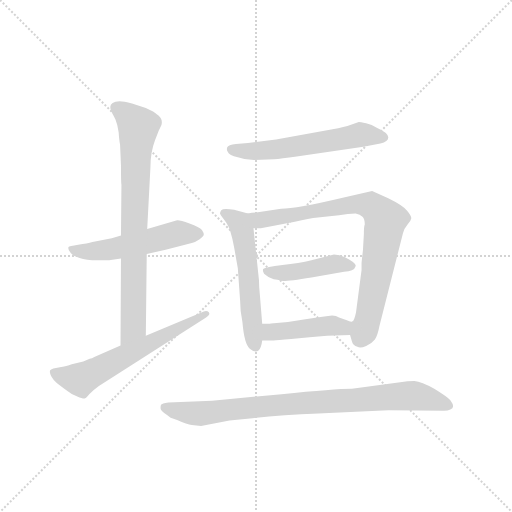
t = 0.00 s
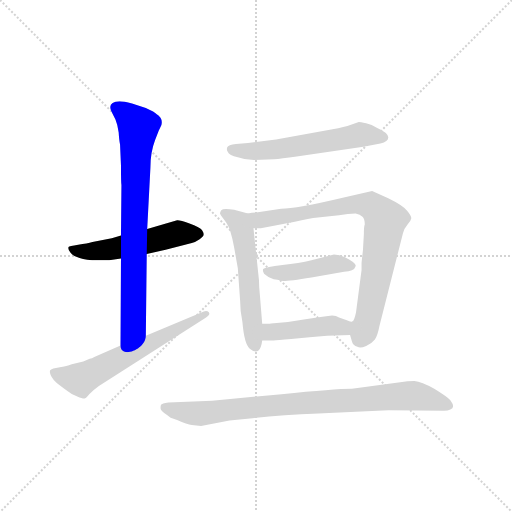
t = 1.38 s
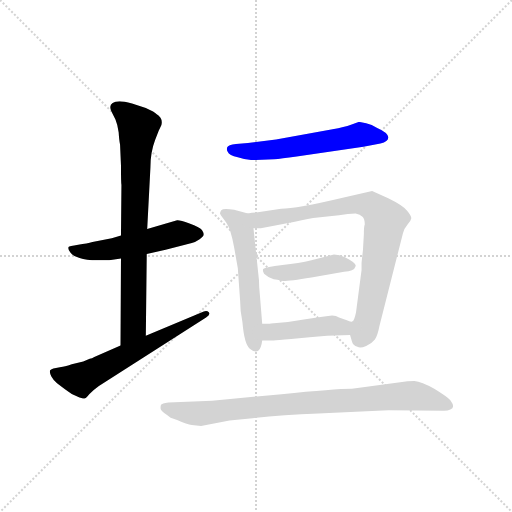
t = 2.76 s
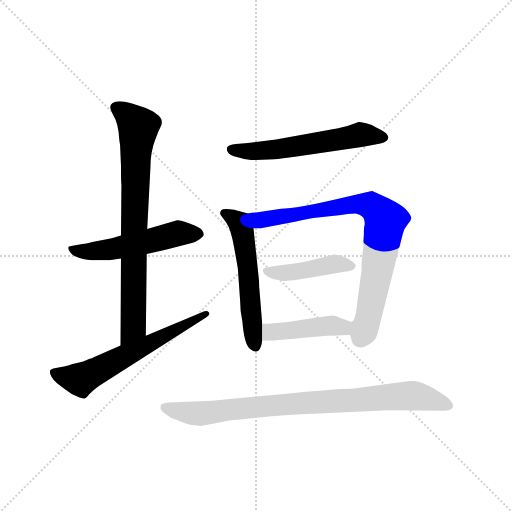
t = 4.14 s
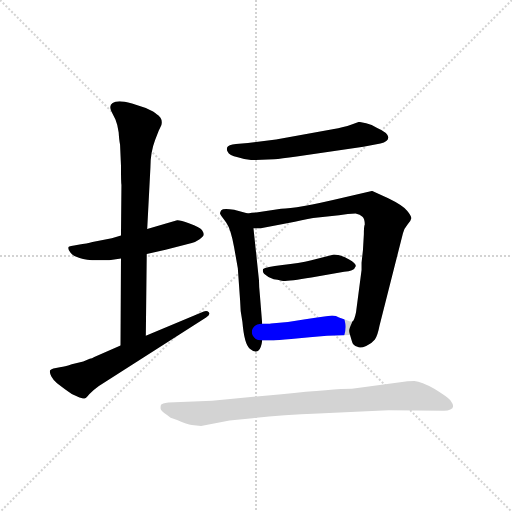
t = 5.52 s
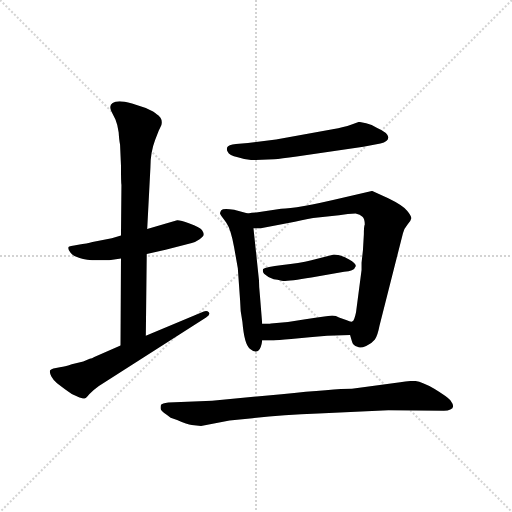
t = 6.90 s

The animated SVG that drew these frames (rendered in a browser with its animation timeline set to each time). Animation: 9 CSS @keyframes rules; one cycle of 6.90 s.

<svg version="1.1" viewBox="0 0 1024 1024" xmlns="http://www.w3.org/2000/svg">
  <g stroke="lightgray" stroke-dasharray="1,1" stroke-width="1" transform="scale(4, 4)">
    <line x1="0" y1="0" x2="256" y2="256"></line>
    <line x1="256" y1="0" x2="0" y2="256"></line>
    <line x1="128" y1="0" x2="128" y2="256"></line>
    <line x1="0" y1="128" x2="256" y2="128"></line>
  </g>
  <g transform="scale(0.92, -0.92) translate(60, -850)">
    <style type="text/css">
      
        @keyframes keyframes0 {
          from {
            stroke: blue;
            stroke-dashoffset: 538;
            stroke-width: 128;
          }
          64% {
            animation-timing-function: step-end;
            stroke: blue;
            stroke-dashoffset: 0;
            stroke-width: 128;
          }
          to {
            stroke: black;
            stroke-width: 1024;
          }
        }
        #make-me-a-hanzi-animation-0 {
          animation: keyframes0 0.6878255208333334s both;
          animation-delay: 0s;
          animation-timing-function: linear;
        }
      
        @keyframes keyframes1 {
          from {
            stroke: blue;
            stroke-dashoffset: 792;
            stroke-width: 128;
          }
          72% {
            animation-timing-function: step-end;
            stroke: blue;
            stroke-dashoffset: 0;
            stroke-width: 128;
          }
          to {
            stroke: black;
            stroke-width: 1024;
          }
        }
        #make-me-a-hanzi-animation-1 {
          animation: keyframes1 0.89453125s both;
          animation-delay: 0.6878255208333334s;
          animation-timing-function: linear;
        }
      
        @keyframes keyframes2 {
          from {
            stroke: blue;
            stroke-dashoffset: 623;
            stroke-width: 128;
          }
          67% {
            animation-timing-function: step-end;
            stroke: blue;
            stroke-dashoffset: 0;
            stroke-width: 128;
          }
          to {
            stroke: black;
            stroke-width: 1024;
          }
        }
        #make-me-a-hanzi-animation-2 {
          animation: keyframes2 0.7569986979166666s both;
          animation-delay: 1.5823567708333335s;
          animation-timing-function: linear;
        }
      
        @keyframes keyframes3 {
          from {
            stroke: blue;
            stroke-dashoffset: 590;
            stroke-width: 128;
          }
          66% {
            animation-timing-function: step-end;
            stroke: blue;
            stroke-dashoffset: 0;
            stroke-width: 128;
          }
          to {
            stroke: black;
            stroke-width: 1024;
          }
        }
        #make-me-a-hanzi-animation-3 {
          animation: keyframes3 0.7301432291666666s both;
          animation-delay: 2.33935546875s;
          animation-timing-function: linear;
        }
      
        @keyframes keyframes4 {
          from {
            stroke: blue;
            stroke-dashoffset: 565;
            stroke-width: 128;
          }
          65% {
            animation-timing-function: step-end;
            stroke: blue;
            stroke-dashoffset: 0;
            stroke-width: 128;
          }
          to {
            stroke: black;
            stroke-width: 1024;
          }
        }
        #make-me-a-hanzi-animation-4 {
          animation: keyframes4 0.7097981770833334s both;
          animation-delay: 3.0694986979166665s;
          animation-timing-function: linear;
        }
      
        @keyframes keyframes5 {
          from {
            stroke: blue;
            stroke-dashoffset: 835;
            stroke-width: 128;
          }
          73% {
            animation-timing-function: step-end;
            stroke: blue;
            stroke-dashoffset: 0;
            stroke-width: 128;
          }
          to {
            stroke: black;
            stroke-width: 1024;
          }
        }
        #make-me-a-hanzi-animation-5 {
          animation: keyframes5 0.9295247395833334s both;
          animation-delay: 3.779296875s;
          animation-timing-function: linear;
        }
      
        @keyframes keyframes6 {
          from {
            stroke: blue;
            stroke-dashoffset: 443;
            stroke-width: 128;
          }
          59% {
            animation-timing-function: step-end;
            stroke: blue;
            stroke-dashoffset: 0;
            stroke-width: 128;
          }
          to {
            stroke: black;
            stroke-width: 1024;
          }
        }
        #make-me-a-hanzi-animation-6 {
          animation: keyframes6 0.6105143229166666s both;
          animation-delay: 4.708821614583333s;
          animation-timing-function: linear;
        }
      
        @keyframes keyframes7 {
          from {
            stroke: blue;
            stroke-dashoffset: 445;
            stroke-width: 128;
          }
          59% {
            animation-timing-function: step-end;
            stroke: blue;
            stroke-dashoffset: 0;
            stroke-width: 128;
          }
          to {
            stroke: black;
            stroke-width: 1024;
          }
        }
        #make-me-a-hanzi-animation-7 {
          animation: keyframes7 0.6121419270833334s both;
          animation-delay: 5.3193359375s;
          animation-timing-function: linear;
        }
      
        @keyframes keyframes8 {
          from {
            stroke: blue;
            stroke-dashoffset: 880;
            stroke-width: 128;
          }
          74% {
            animation-timing-function: step-end;
            stroke: blue;
            stroke-dashoffset: 0;
            stroke-width: 128;
          }
          to {
            stroke: black;
            stroke-width: 1024;
          }
        }
        #make-me-a-hanzi-animation-8 {
          animation: keyframes8 0.9661458333333334s both;
          animation-delay: 5.931477864583333s;
          animation-timing-function: linear;
        }
      
    </style>
    
      <path d="M 203 338 L 183 332 L 141 324 Q 130 321 110 318 Q 90 315 89 313 Q 87 308 93 301 Q 98 293 113 289 Q 127 284 152 284 Q 176 284 181 285 L 203 288 L 259 298 L 300 307 L 357 322 Q 364 323 374 330 Q 383 336 383 340 Q 383 344 379 350 Q 374 356 352 364 Q 330 372 325 371 L 260 352 L 203 338 Z" fill="lightgray"></path>
    
      <path d="M 201 536 L 203 491 Q 203 453 204 448 L 203 338 L 203 288 L 202 99 C 202 69 257 90 257 120 L 259 298 L 260 352 L 267 486 Q 267 519 277 545 L 285 566 L 291 578 Q 295 593 280 602 Q 277 606 257 615 L 227 625 Q 209 630 200 630 Q 173 629 182 608 L 191 590 Q 196 578 198 562 Q 199 545 201 536 Z" fill="lightgray"></path>
    
      <path d="M 202 99 L 145 74 Q 140 71 135 70 L 121 64 L 96 58 Q 79 52 73 52 L 56 49 Q 52 48 49 45 Q 47 40 52 31 Q 57 22 64 17 L 82 3 Q 94 -7 108 -12 Q 122 -18 125 -16 Q 127 -15 134 -7 Q 141 1 155 11 L 388 160 Q 398 166 394 171 Q 390 176 383 173 L 257 120 L 202 99 Z" fill="lightgray"></path>
    
      <path d="M 492 502 L 536 504 Q 550 505 585 510 L 730 531 L 767 538 Q 785 542 784 552 Q 783 562 760 572 L 748 578 L 736 582 Q 723 585 720 585 L 703 579 Q 689 574 663 569 L 540 547 L 479 539 L 453 537 Q 436 535 434 530 Q 432 524 435 520 Q 438 512 457 508 Q 473 502 492 502 Z" fill="lightgray"></path>
    
      <path d="M 479 386 L 449 394 Q 425 398 421 393 Q 417 387 419 384 Q 421 380 432 366 Q 442 352 449 312 L 457 267 L 462 196 Q 462 173 467 150 Q 471 102 483 92 Q 495 82 502 88 Q 508 94 510 110 L 510 146 L 505 208 Q 503 228 503 241 L 491 354 C 488 384 488 384 479 386 Z" fill="lightgray"></path>
    
      <path d="M 701 122 L 705 108 Q 707 99 717 96 Q 723 92 736 98 Q 748 103 755 112 Q 761 121 765 142 L 816 343 Q 819 354 826 362 Q 833 369 834 375 Q 835 380 825 392 Q 815 404 784 419 L 749 435 L 685 420 Q 584 396 551 396 L 497 388 Q 487 388 479 386 C 449 383 461 353 491 354 L 507 354 L 581 368 Q 612 375 631 377 L 677 382 Q 697 386 713 386 Q 723 384 728 379 Q 733 374 733 362 Q 731 358 731 341 L 729 306 L 726 279 L 726 263 L 714 171 Q 710 152 706 151 C 698 132 698 132 701 122 Z" fill="lightgray"></path>
    
      <path d="M 512 265 Q 510 260 514 255 Q 521 248 535 243 Q 544 242 550 240 Q 556 237 617 247 L 688 259 Q 710 261 712 269 Q 718 275 699 286 Q 680 297 666 297 L 617 284 Q 590 277 554 274 Q 517 270 512 265 Z" fill="lightgray"></path>
    
      <path d="M 651 120 L 701 122 C 731 123 736 148 706 151 Q 701 150 694 154 Q 687 157 677 160 Q 671 164 662 164 L 645 162 Q 627 160 604 156 L 566 150 L 529 147 Q 526 146 510 146 C 480 146 480 110 510 110 L 535 110 Q 542 110 573 113 L 613 117 L 651 120 Z" fill="lightgray"></path>
    
      <path d="M 810 19 L 705 5 Q 667 5 552 -7 L 401 -21 L 306 -25 Q 292 -27 290 -30 Q 288 -37 290 -41 Q 292 -45 311 -58 L 325 -63 Q 347 -73 357 -74 L 377 -76 L 439 -64 L 489 -59 Q 554 -52 632 -49 L 784 -42 L 905 -43 Q 914 -43 919 -40 Q 931 -36 919 -20 Q 912 -12 884 5 Q 856 21 841 22 Q 826 22 810 19 Z" fill="lightgray"></path>
    
    
      <clipPath id="make-me-a-hanzi-clip-0">
        <path d="M 203 338 L 183 332 L 141 324 Q 130 321 110 318 Q 90 315 89 313 Q 87 308 93 301 Q 98 293 113 289 Q 127 284 152 284 Q 176 284 181 285 L 203 288 L 259 298 L 300 307 L 357 322 Q 364 323 374 330 Q 383 336 383 340 Q 383 344 379 350 Q 374 356 352 364 Q 330 372 325 371 L 260 352 L 203 338 Z"></path>
      </clipPath>
      <path clip-path="url(#make-me-a-hanzi-clip-0)" d="M 94 308 L 161 305 L 326 343 L 372 341" fill="none" id="make-me-a-hanzi-animation-0" stroke-dasharray="410 820" stroke-linecap="round"></path>
    
      <clipPath id="make-me-a-hanzi-clip-1">
        <path d="M 201 536 L 203 491 Q 203 453 204 448 L 203 338 L 203 288 L 202 99 C 202 69 257 90 257 120 L 259 298 L 260 352 L 267 486 Q 267 519 277 545 L 285 566 L 291 578 Q 295 593 280 602 Q 277 606 257 615 L 227 625 Q 209 630 200 630 Q 173 629 182 608 L 191 590 Q 196 578 198 562 Q 199 545 201 536 Z"></path>
      </clipPath>
      <path clip-path="url(#make-me-a-hanzi-clip-1)" d="M 195 616 L 241 574 L 234 480 L 230 143 L 207 107" fill="none" id="make-me-a-hanzi-animation-1" stroke-dasharray="664 1328" stroke-linecap="round"></path>
    
      <clipPath id="make-me-a-hanzi-clip-2">
        <path d="M 202 99 L 145 74 Q 140 71 135 70 L 121 64 L 96 58 Q 79 52 73 52 L 56 49 Q 52 48 49 45 Q 47 40 52 31 Q 57 22 64 17 L 82 3 Q 94 -7 108 -12 Q 122 -18 125 -16 Q 127 -15 134 -7 Q 141 1 155 11 L 388 160 Q 398 166 394 171 Q 390 176 383 173 L 257 120 L 202 99 Z"></path>
      </clipPath>
      <path clip-path="url(#make-me-a-hanzi-clip-2)" d="M 57 39 L 115 25 L 388 167" fill="none" id="make-me-a-hanzi-animation-2" stroke-dasharray="495 990" stroke-linecap="round"></path>
    
      <clipPath id="make-me-a-hanzi-clip-3">
        <path d="M 492 502 L 536 504 Q 550 505 585 510 L 730 531 L 767 538 Q 785 542 784 552 Q 783 562 760 572 L 748 578 L 736 582 Q 723 585 720 585 L 703 579 Q 689 574 663 569 L 540 547 L 479 539 L 453 537 Q 436 535 434 530 Q 432 524 435 520 Q 438 512 457 508 Q 473 502 492 502 Z"></path>
      </clipPath>
      <path clip-path="url(#make-me-a-hanzi-clip-3)" d="M 442 526 L 513 522 L 723 557 L 773 552" fill="none" id="make-me-a-hanzi-animation-3" stroke-dasharray="462 924" stroke-linecap="round"></path>
    
      <clipPath id="make-me-a-hanzi-clip-4">
        <path d="M 479 386 L 449 394 Q 425 398 421 393 Q 417 387 419 384 Q 421 380 432 366 Q 442 352 449 312 L 457 267 L 462 196 Q 462 173 467 150 Q 471 102 483 92 Q 495 82 502 88 Q 508 94 510 110 L 510 146 L 505 208 Q 503 228 503 241 L 491 354 C 488 384 488 384 479 386 Z"></path>
      </clipPath>
      <path clip-path="url(#make-me-a-hanzi-clip-4)" d="M 428 387 L 453 372 L 466 351 L 495 98" fill="none" id="make-me-a-hanzi-animation-4" stroke-dasharray="437 874" stroke-linecap="round"></path>
    
      <clipPath id="make-me-a-hanzi-clip-5">
        <path d="M 701 122 L 705 108 Q 707 99 717 96 Q 723 92 736 98 Q 748 103 755 112 Q 761 121 765 142 L 816 343 Q 819 354 826 362 Q 833 369 834 375 Q 835 380 825 392 Q 815 404 784 419 L 749 435 L 685 420 Q 584 396 551 396 L 497 388 Q 487 388 479 386 C 449 383 461 353 491 354 L 507 354 L 581 368 Q 612 375 631 377 L 677 382 Q 697 386 713 386 Q 723 384 728 379 Q 733 374 733 362 Q 731 358 731 341 L 729 306 L 726 279 L 726 263 L 714 171 Q 710 152 706 151 C 698 132 698 132 701 122 Z"></path>
      </clipPath>
      <path clip-path="url(#make-me-a-hanzi-clip-5)" d="M 484 382 L 511 372 L 709 406 L 736 406 L 773 379 L 777 364 L 743 172 L 731 128 L 720 111" fill="none" id="make-me-a-hanzi-animation-5" stroke-dasharray="707 1414" stroke-linecap="round"></path>
    
      <clipPath id="make-me-a-hanzi-clip-6">
        <path d="M 512 265 Q 510 260 514 255 Q 521 248 535 243 Q 544 242 550 240 Q 556 237 617 247 L 688 259 Q 710 261 712 269 Q 718 275 699 286 Q 680 297 666 297 L 617 284 Q 590 277 554 274 Q 517 270 512 265 Z"></path>
      </clipPath>
      <path clip-path="url(#make-me-a-hanzi-clip-6)" d="M 518 261 L 569 257 L 668 277 L 702 272" fill="none" id="make-me-a-hanzi-animation-6" stroke-dasharray="315 630" stroke-linecap="round"></path>
    
      <clipPath id="make-me-a-hanzi-clip-7">
        <path d="M 651 120 L 701 122 C 731 123 736 148 706 151 Q 701 150 694 154 Q 687 157 677 160 Q 671 164 662 164 L 645 162 Q 627 160 604 156 L 566 150 L 529 147 Q 526 146 510 146 C 480 146 480 110 510 110 L 535 110 Q 542 110 573 113 L 613 117 L 651 120 Z"></path>
      </clipPath>
      <path clip-path="url(#make-me-a-hanzi-clip-7)" d="M 516 140 L 528 128 L 652 142 L 682 139 L 698 145" fill="none" id="make-me-a-hanzi-animation-7" stroke-dasharray="317 634" stroke-linecap="round"></path>
    
      <clipPath id="make-me-a-hanzi-clip-8">
        <path d="M 810 19 L 705 5 Q 667 5 552 -7 L 401 -21 L 306 -25 Q 292 -27 290 -30 Q 288 -37 290 -41 Q 292 -45 311 -58 L 325 -63 Q 347 -73 357 -74 L 377 -76 L 439 -64 L 489 -59 Q 554 -52 632 -49 L 784 -42 L 905 -43 Q 914 -43 919 -40 Q 931 -36 919 -20 Q 912 -12 884 5 Q 856 21 841 22 Q 826 22 810 19 Z"></path>
      </clipPath>
      <path clip-path="url(#make-me-a-hanzi-clip-8)" d="M 296 -35 L 324 -44 L 380 -49 L 565 -28 L 835 -10 L 914 -30" fill="none" id="make-me-a-hanzi-animation-8" stroke-dasharray="752 1504" stroke-linecap="round"></path>
    
  </g>
</svg>
